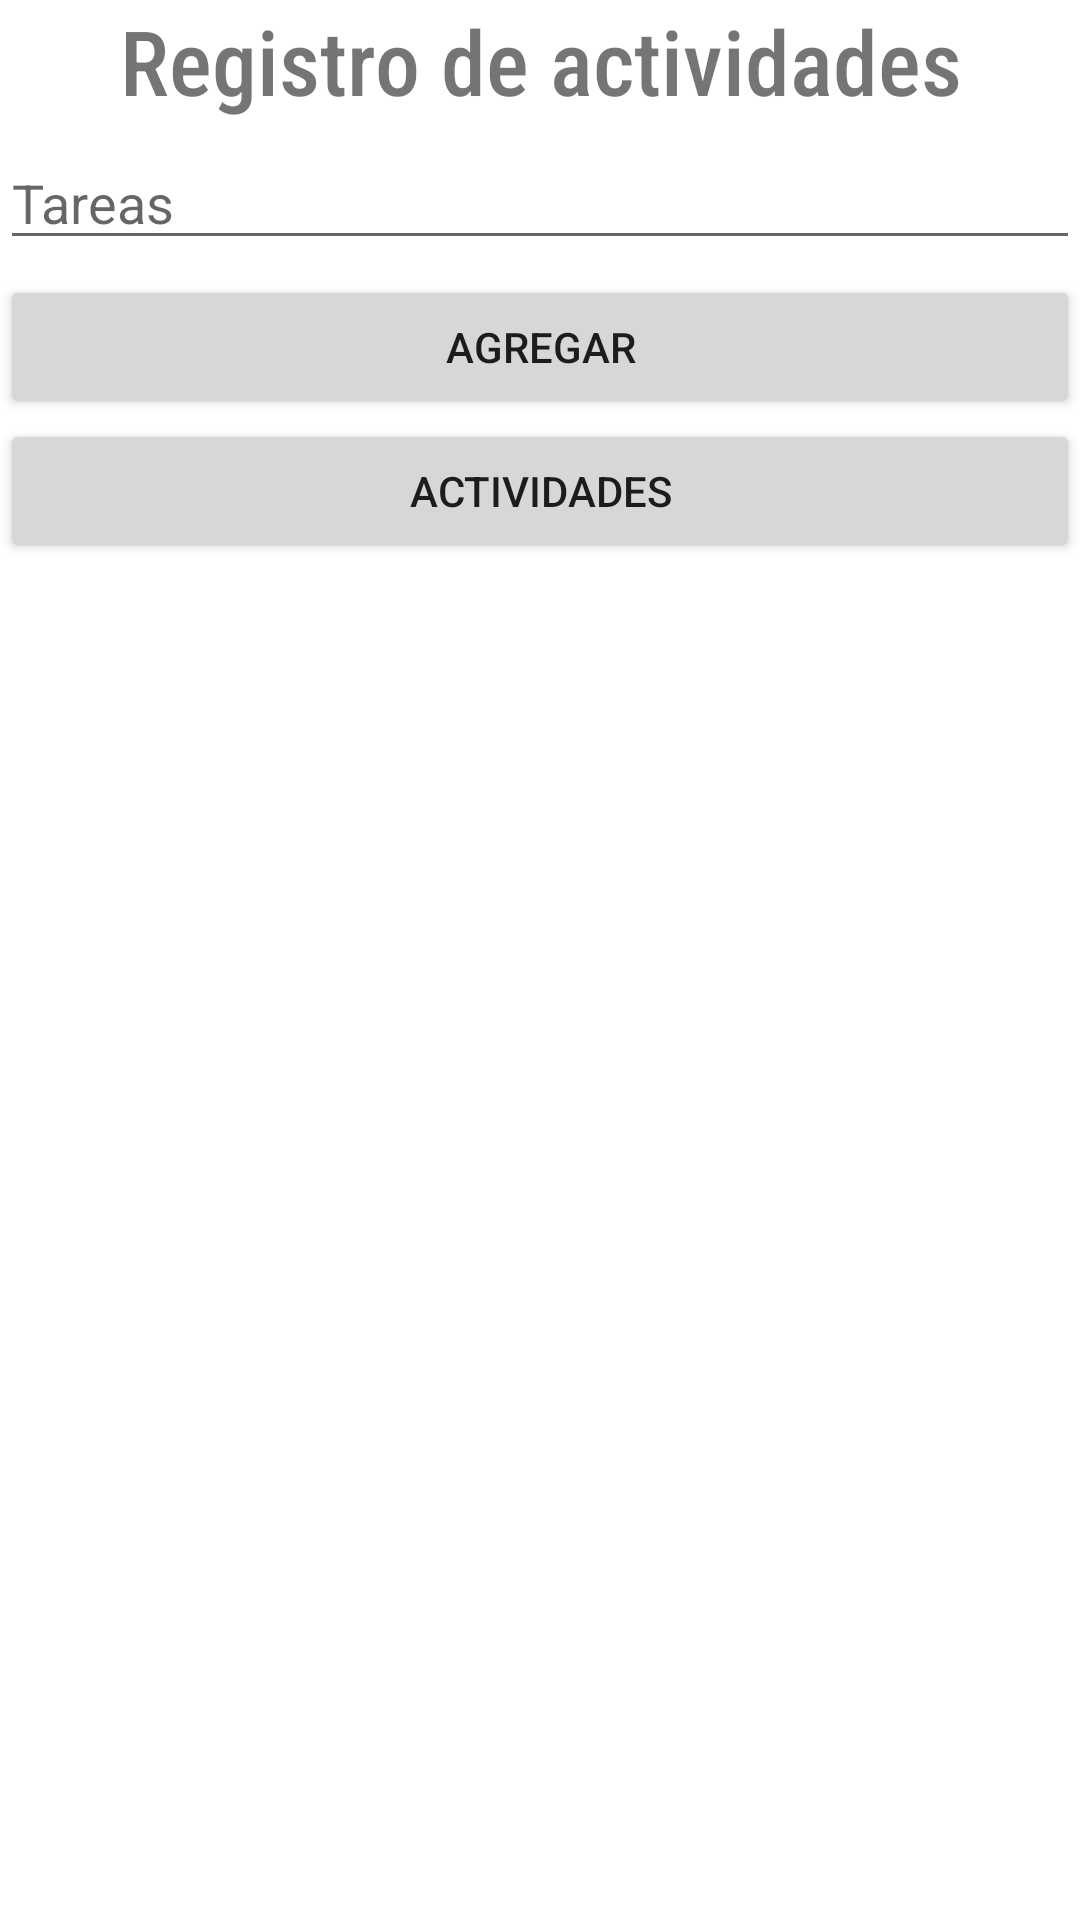

Android layout source for this screen:
<!-- AndroidManifest.xml: application theme Theme.FirebaseActividad -->
<!-- res/layout/activity_inicio.xml -->
<?xml version="1.0" encoding="utf-8"?>
<LinearLayout xmlns:android="http://schemas.android.com/apk/res/android"
    xmlns:app="http://schemas.android.com/apk/res-auto"
    xmlns:tools="http://schemas.android.com/tools"
    android:layout_width="match_parent"
    android:layout_height="match_parent"
    android:orientation="vertical"
    android:layout_margin="20dp"
    tools:context=".Inicio">

    <TextView
        android:id="@+id/textView4"
        android:layout_width="match_parent"
        android:layout_height="wrap_content"
        android:layout_marginBottom="5dp"
        android:gravity="center"
        android:text="Registro de actividades"
        android:fontFamily="sans-serif-condensed-medium"
        android:textSize="30dp" />

    <LinearLayout
        android:layout_width="match_parent"
        android:layout_height="wrap_content"
        android:layout_marginBottom="5dp"
        android:orientation="horizontal">

        <EditText
            android:id="@+id/txttask"
            android:layout_width="wrap_content"
            android:layout_height="wrap_content"
            android:layout_weight="1"
            android:ems="10"
            android:hint="Tareas"
            android:inputType="text" />

    </LinearLayout>

    <Button
        android:id="@+id/btnadd"
        android:layout_width="match_parent"
        android:layout_height="wrap_content"
        android:text="Agregar" />

    <Button
        android:id="@+id/btntask"
        android:layout_width="match_parent"
        android:layout_height="wrap_content"
        android:text="Actividades" />


</LinearLayout>
<!-- resources referenced by this layout -->
<resources>
  <style name="Theme.FirebaseActividad" parent="Theme.MaterialComponents.DayNight.DarkActionBar">
          
          <item name="colorPrimary">@color/purple_500</item>
          <item name="colorPrimaryVariant">@color/purple_700</item>
          <item name="colorOnPrimary">@color/white</item>
          
          <item name="colorSecondary">@color/teal_200</item>
          <item name="colorSecondaryVariant">@color/teal_700</item>
          <item name="colorOnSecondary">@color/black</item>
          
          <item name="android:statusBarColor" tools:targetApi="l">?attr/colorPrimaryVariant</item>
          
      </style>
  <color name="purple_500">#FF6200EE</color>
  <color name="purple_700">#FF3700B3</color>
  <color name="white">#FFFFFFFF</color>
  <color name="teal_200">#FF03DAC5</color>
  <color name="teal_700">#FF018786</color>
  <color name="black">#FF000000</color>
</resources>
